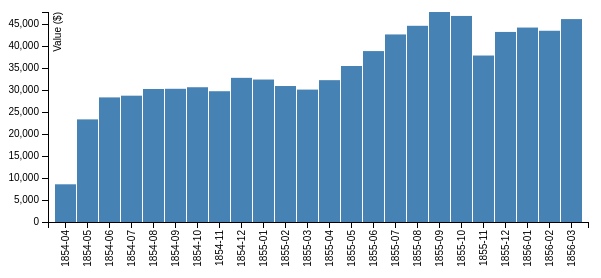
D3 v3 page, settled after 360 driven frames (6 s of simulated time); the page loaded 1 data file(s).



var margin = {top: 20, right: 20, bottom: 70, left: 40},
    width = 600 - margin.left - margin.right,
    height = 300 - margin.top - margin.bottom;

// Parse the date / time
var	parseDate = d3.time.format("%Y-%m").parse;

var x = d3.scale.ordinal().rangeRoundBands([0, width], .05);

var y = d3.scale.linear().range([height, 0]);

var xAxis = d3.svg.axis()
    .scale(x)
    .orient("bottom")
    .tickFormat(d3.time.format("%Y-%m"));

var yAxis = d3.svg.axis()
    .scale(y)
    .orient("left")
    .ticks(10);

var svg = d3.select("body").append("svg")
    .attr("width", width + margin.left + margin.right)
    .attr("height", height + margin.top + margin.bottom)
  .append("g")
    .attr("transform", 
          "translate(" + margin.left + "," + margin.top + ")");

d3.csv("data/nightingale.csv", function(error, data) {

    data.forEach(function(d) {
        d.date = parseDate(d.date);
        d.value = +d.value;
    });
	
  x.domain(data.map(function(d) { return d.date; }));
  y.domain([0, d3.max(data, function(d) { return d.value; })]);

  svg.append("g")
      .attr("class", "x axis")
      .attr("transform", "translate(0," + height + ")")
      .call(xAxis)
    .selectAll("text")
      .style("text-anchor", "end")
      .attr("dx", "-.8em")
      .attr("dy", "-.55em")
      .attr("transform", "rotate(-90)" );

  svg.append("g")
      .attr("class", "y axis")
      .call(yAxis)
    .append("text")
      .attr("transform", "rotate(-90)")
      .attr("y", 6)
      .attr("dy", ".71em")
      .style("text-anchor", "end")
      .text("Value ($)");

  svg.selectAll("bar")
      .data(data)
    .enter().append("rect")
      .style("fill", "steelblue")
      .attr("x", function(d) { return x(d.date); })
      .attr("width", x.rangeBand())
      .attr("y", function(d) { return y(d.value); })
      .attr("height", function(d) { return height - y(d.value); });

});



### data: data/nightingale.csv
date, value, diseases, wounds, other
1854-04, 8571, 1, 0, 5, 1.4, 0, 7
1854-05, 23333, 12, 0, 9, 6.2, 0, 4.6
1854-06, 28333, 11, 0, 6, 4.7, 0, 2.5
1854-07, 28722, 359, 0, 23, 150, 0, 9.6
1854-08, 30246, 828, 1, 30, 328.5, 0.4, 11.9
1854-09, 30290, 788, 81, 70, 312.2, 32.1, 27.7
1854-10, 30643, 503, 132, 128, 197, 51.7, 50.1
1854-11, 29736, 844, 287, 106, 340.6, 115.8, 42.8
1854-12, 32779, 1725, 114, 131, 631.5, 41.7, 48
1855-01, 32393, 2761, 83, 324, 1023, 30.7, 120
1855-02, 30919, 2120, 42, 361, 822.8, 16.3, 140.1
1855-03, 30107, 1205, 32, 172, 480.3, 12.8, 68.6
1855-04, 32252, 477, 48, 57, 177.5, 17.9, 21.2
1855-05, 35473, 508, 49, 37, 171.8, 16.6, 12.5
1855-06, 38863, 802, 209, 31, 247.6, 64.5, 9.6
1855-07, 42647, 382, 134, 33, 107.5, 37.7, 9.3
1855-08, 44614, 483, 164, 25, 129.9, 44.1, 6.7
1855-09, 47751, 189, 276, 20, 47.5, 69.4, 5
1855-10, 46852, 128, 53, 18, 32.8, 13.6, 4.6
1855-11, 37853, 178, 33, 32, 56.4, 10.5, 10.1
1855-12, 43217, 91, 18, 28, 25.3, 5, 7.8
1856-01, 44212, 42, 2, 48, 11.4, 0.5, 13
1856-02, 43485, 24, 0, 19, 6.6, 0, 5.2
1856-03, 46140, 15, 0, 35, 3.9, 0, 9.1